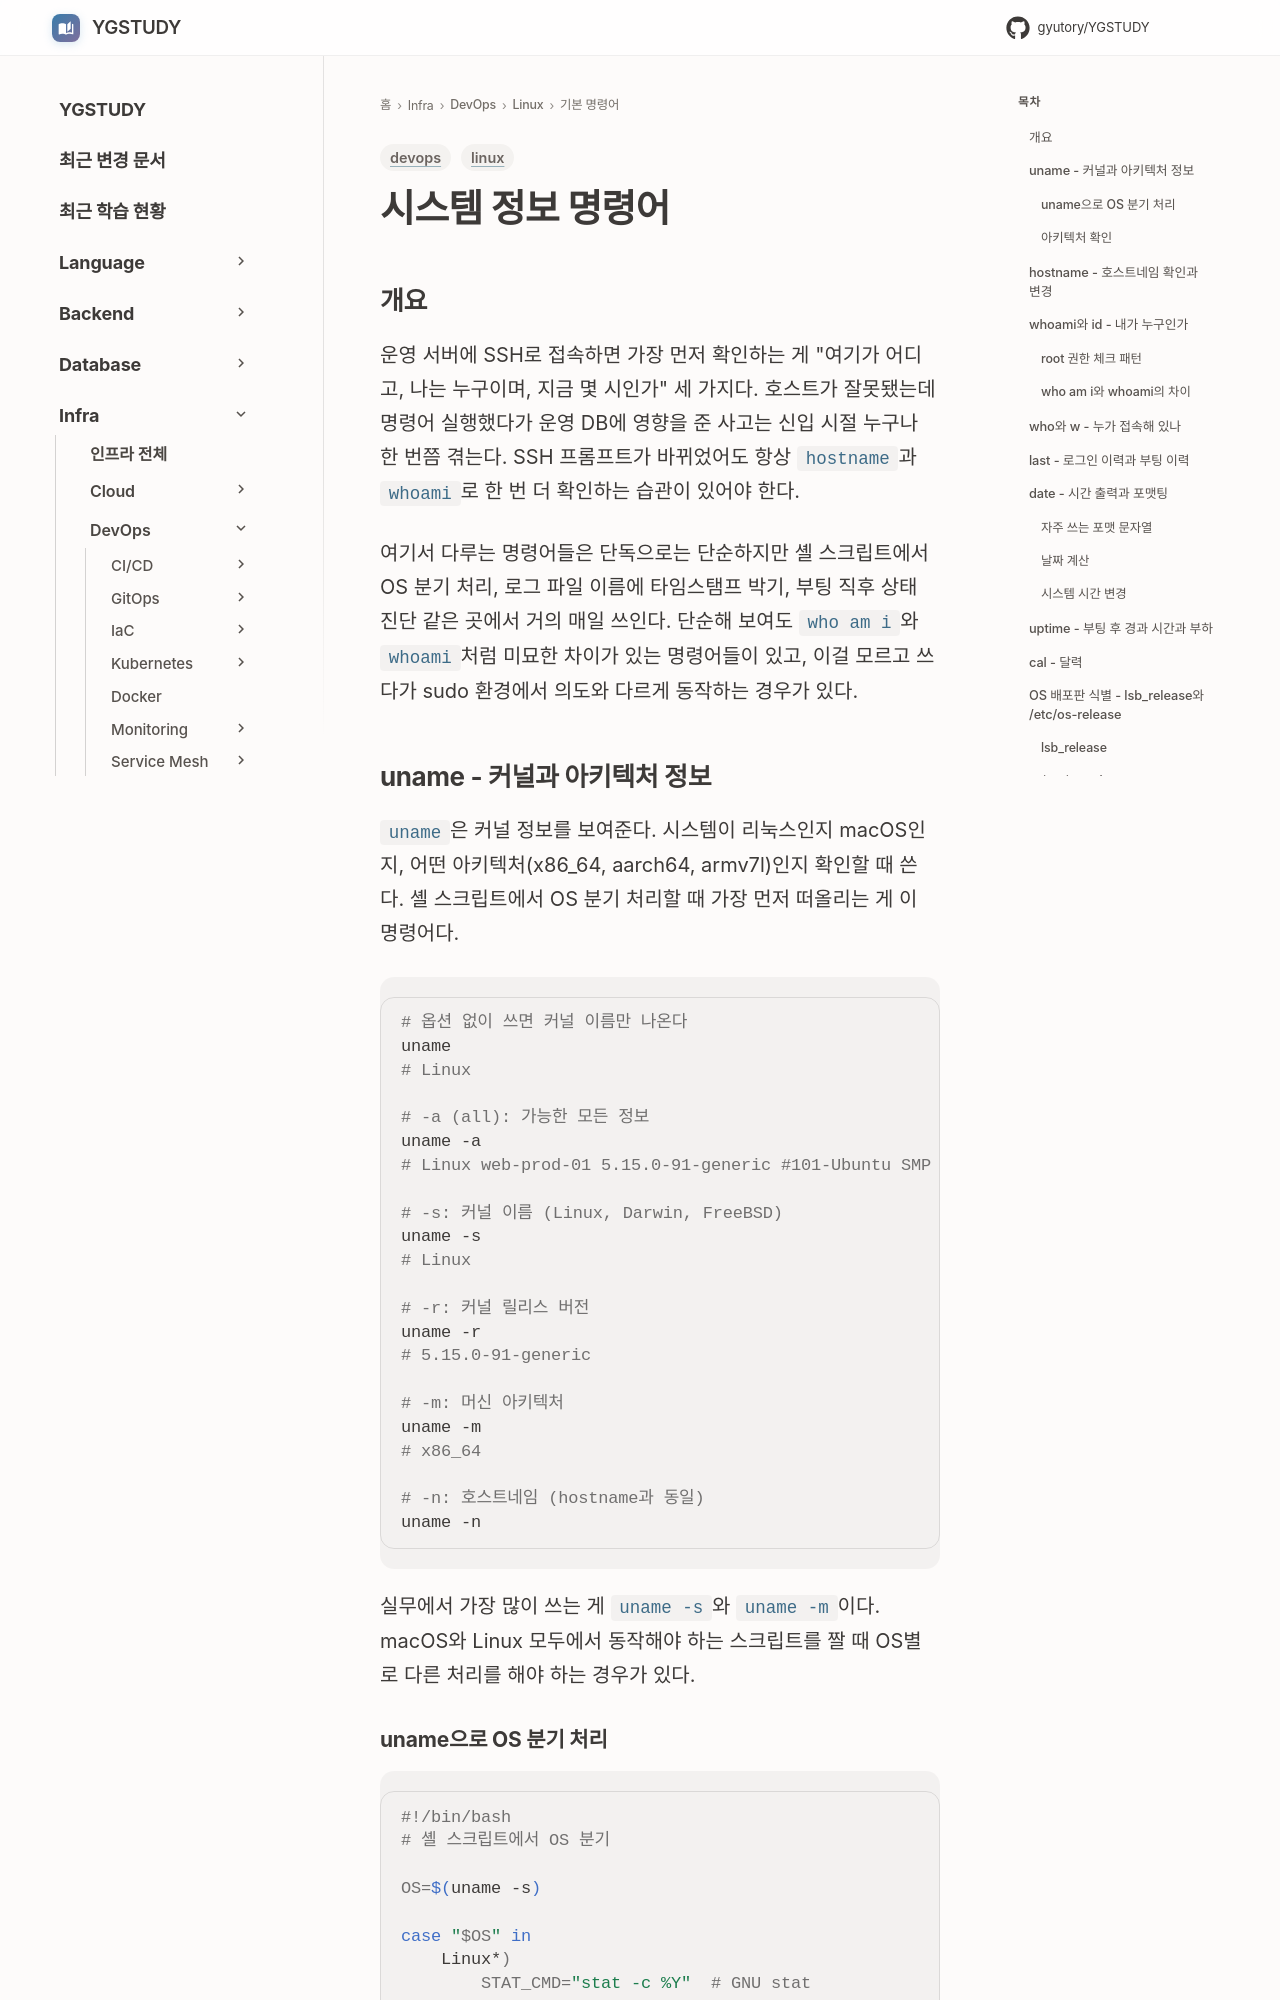

repository: GYUTORY/YGSTUDY · page: DevOps/Linux/기본_명령어/시스템_정보_명령어/index.html · generator: mkdocs

---
title: 시스템 정보 명령어
tags: [linux, devops]
updated: 2026-04-30
---

# 시스템 정보 명령어

## 개요

운영 서버에 SSH로 접속하면 가장 먼저 확인하는 게 "여기가 어디고, 나는 누구이며, 지금 몇 시인가" 세 가지다. 호스트가 잘못됐는데 명령어 실행했다가 운영 DB에 영향을 준 사고는 신입 시절 누구나 한 번쯤 겪는다. SSH 프롬프트가 바뀌었어도 항상 `hostname`과 `whoami`로 한 번 더 확인하는 습관이 있어야 한다.

여기서 다루는 명령어들은 단독으로는 단순하지만 셸 스크립트에서 OS 분기 처리, 로그 파일 이름에 타임스탬프 박기, 부팅 직후 상태 진단 같은 곳에서 거의 매일 쓰인다. 단순해 보여도 `who am i`와 `whoami`처럼 미묘한 차이가 있는 명령어들이 있고, 이걸 모르고 쓰다가 sudo 환경에서 의도와 다르게 동작하는 경우가 있다.

## uname - 커널과 아키텍처 정보

`uname`은 커널 정보를 보여준다. 시스템이 리눅스인지 macOS인지, 어떤 아키텍처(x86_64, aarch64, armv7l)인지 확인할 때 쓴다. 셸 스크립트에서 OS 분기 처리할 때 가장 먼저 떠올리는 게 이 명령어다.

```bash
# 옵션 없이 쓰면 커널 이름만 나온다
uname
# Linux

# -a (all): 가능한 모든 정보
uname -a
# Linux web-prod-01 5.15.0-91-generic #101-Ubuntu SMP Tue Nov 14 13:30:08 UTC 2023 x86_64 x86_64 x86_64 GNU/Linux

# -s: 커널 이름 (Linux, Darwin, FreeBSD)
uname -s
# Linux

# -r: 커널 릴리스 버전
uname -r
# 5.15.0-91-generic

# -m: 머신 아키텍처
uname -m
# x86_64

# -n: 호스트네임 (hostname과 동일)
uname -n
```

실무에서 가장 많이 쓰는 게 `uname -s`와 `uname -m`이다. macOS와 Linux 모두에서 동작해야 하는 스크립트를 짤 때 OS별로 다른 처리를 해야 하는 경우가 있다.
